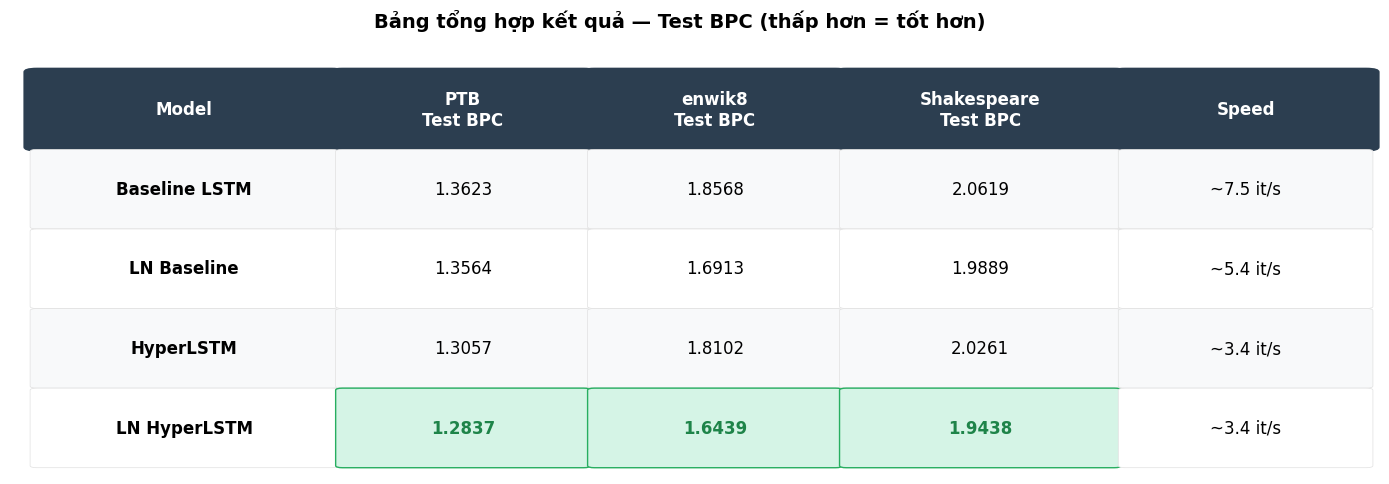
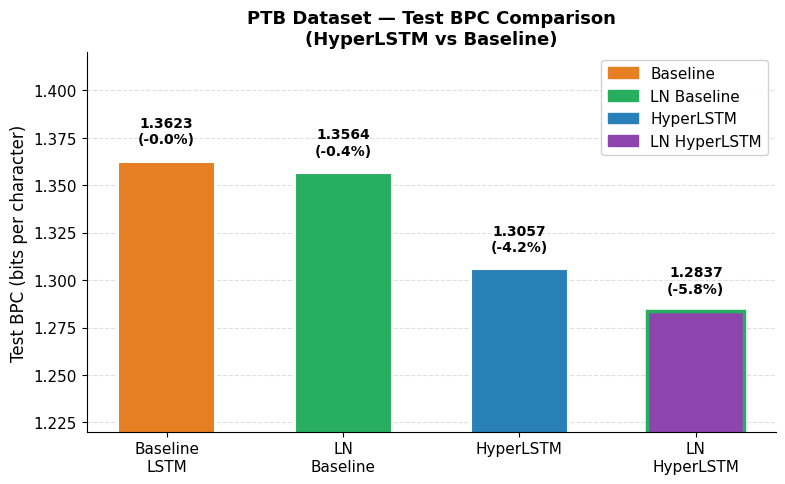
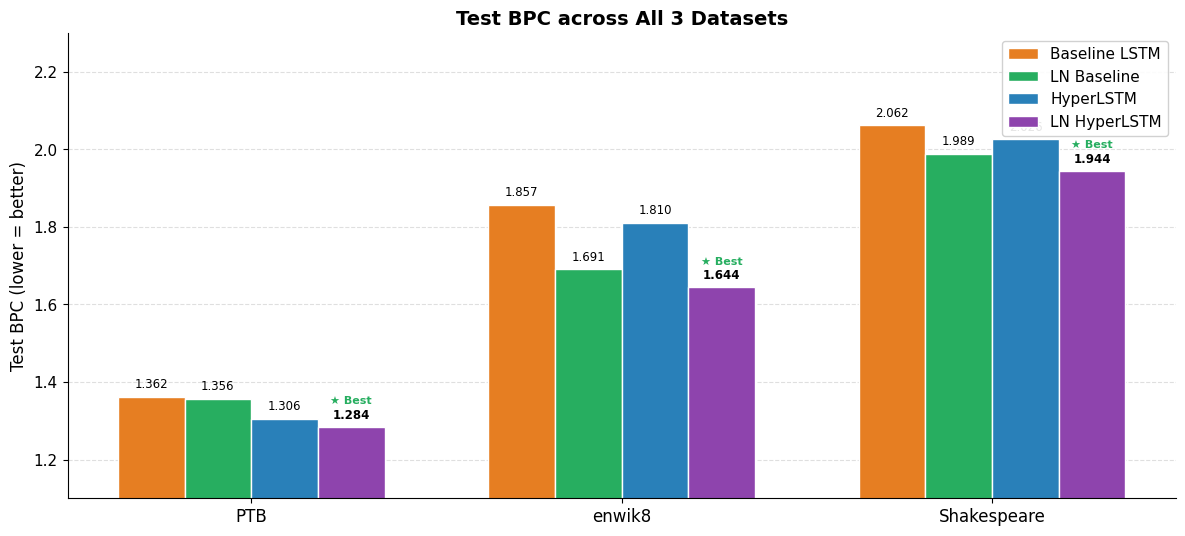
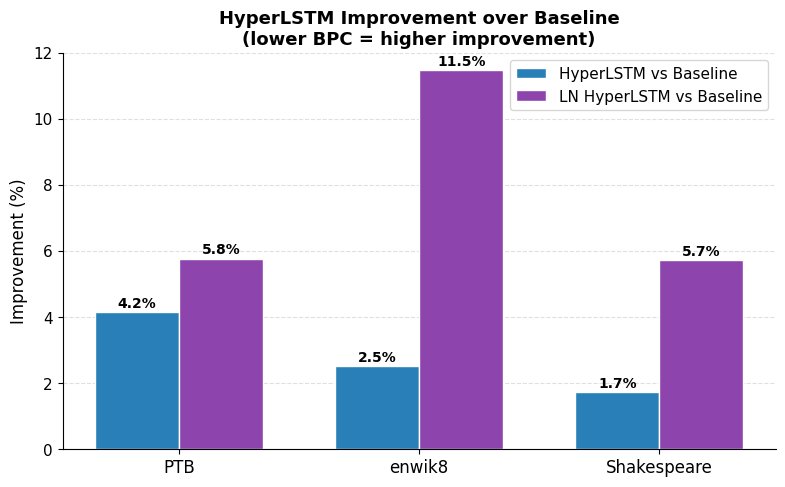
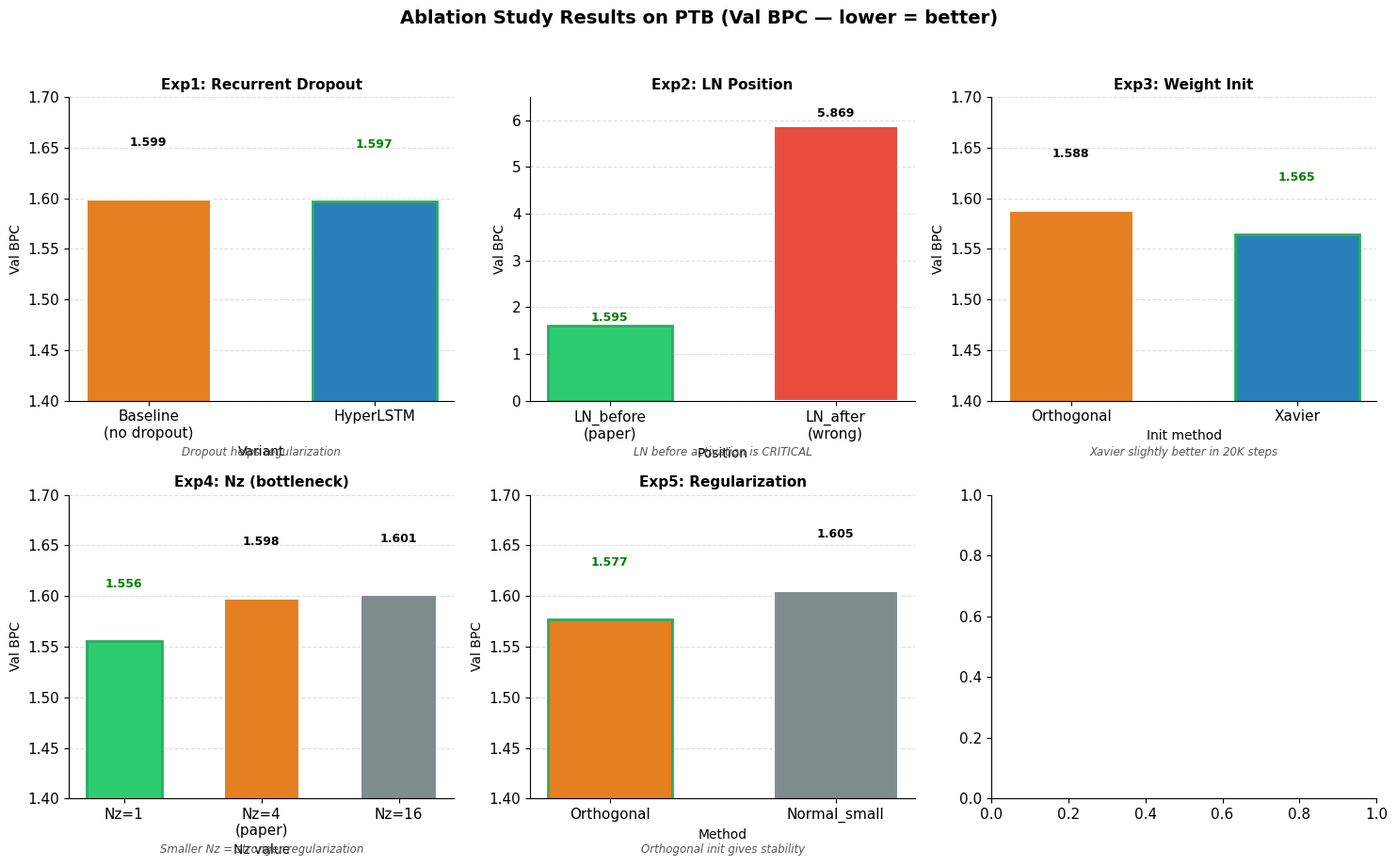
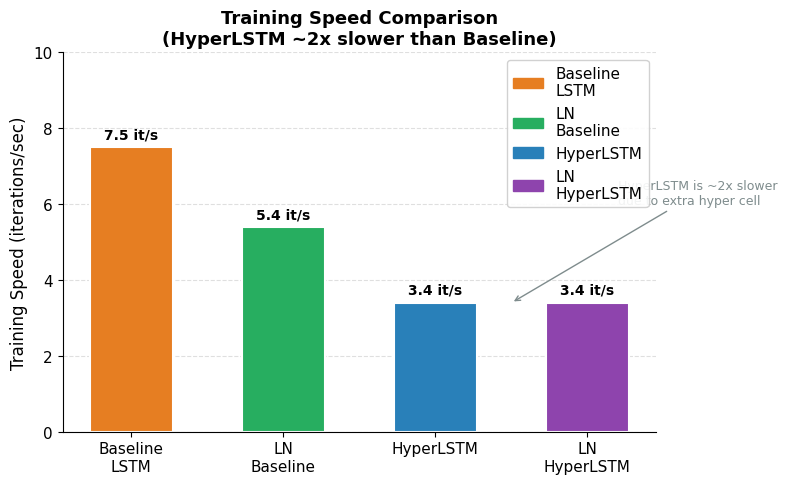
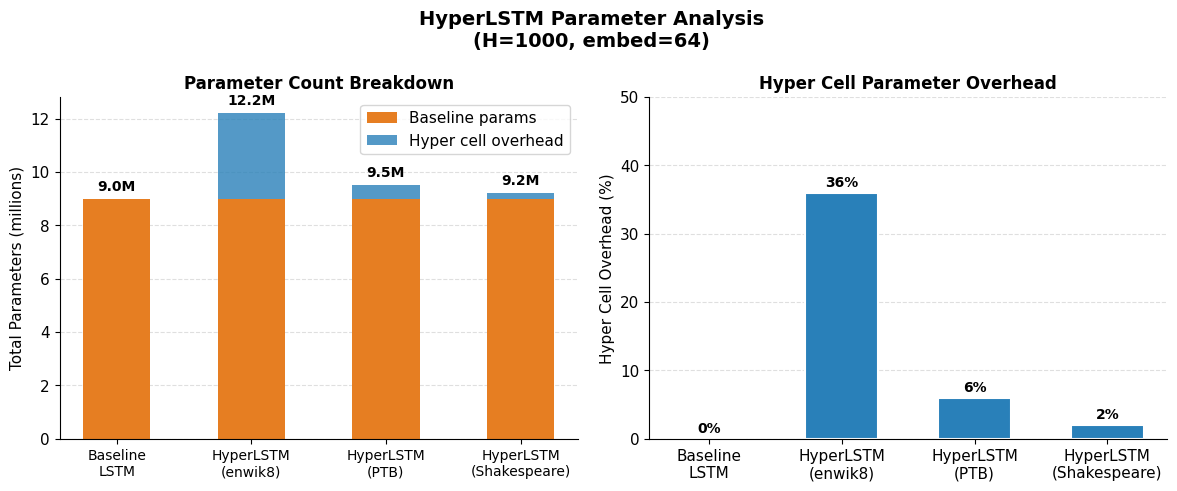
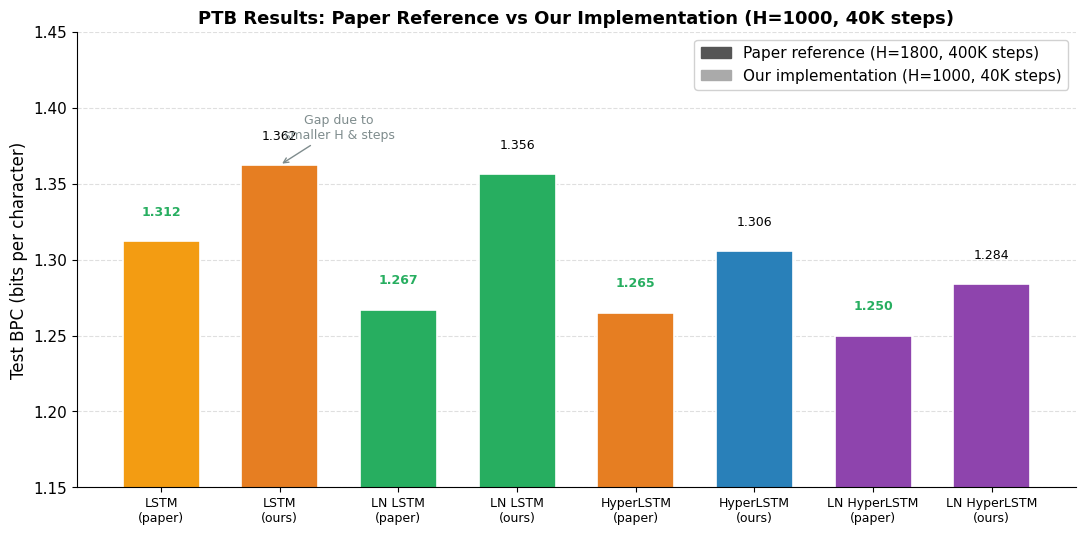
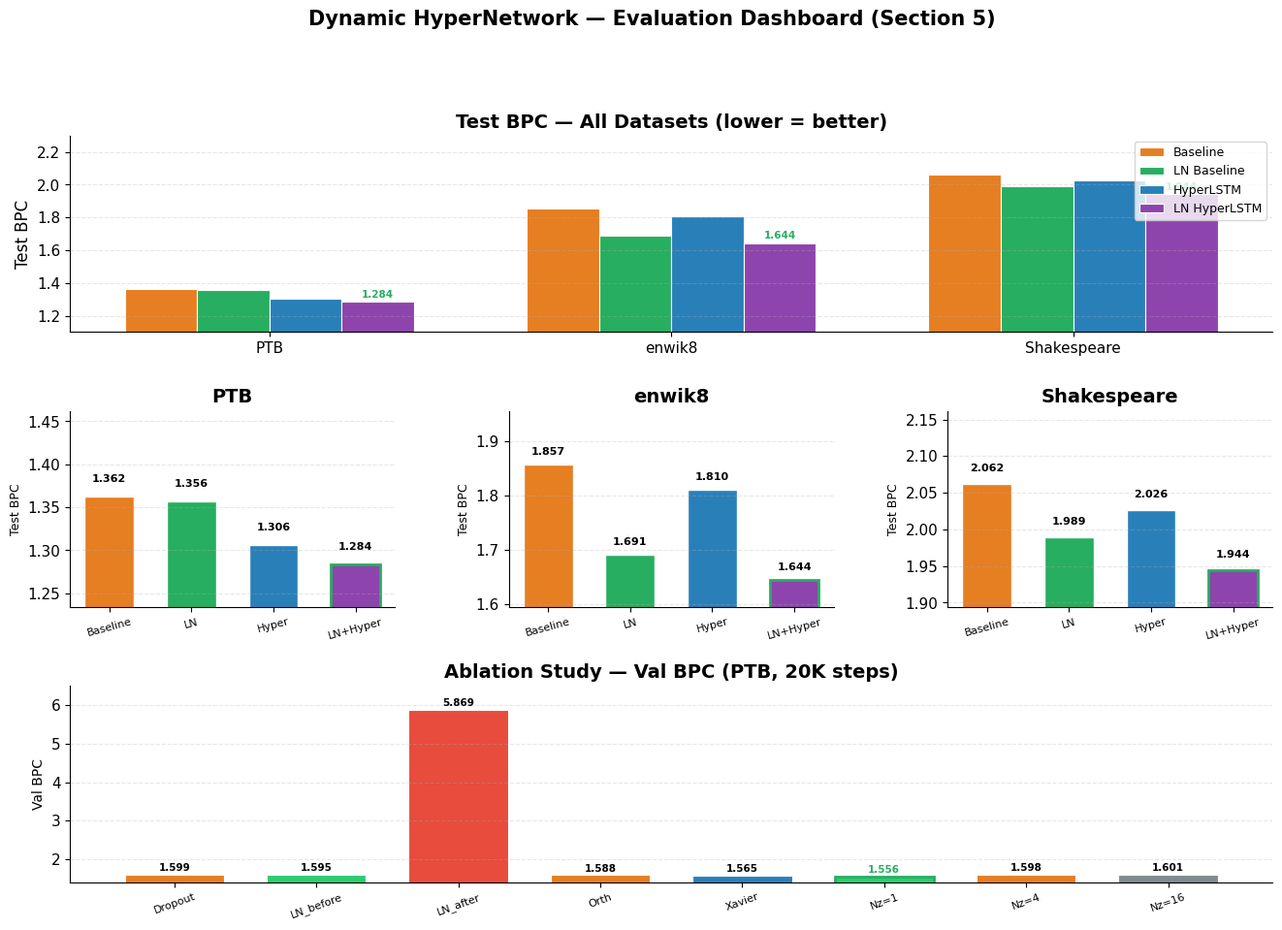

Generate these figures, in order, with matplotlib:
"""
Evaluation Visualization for Dynamic HyperNetwork Presentation
Creates professional charts and tables for Section 5: Evaluation (20%)
"""

import matplotlib
matplotlib.use('Agg')
import matplotlib.pyplot as plt
import matplotlib.patches as mpatches
import numpy as np
import os

os.makedirs("evaluation_charts", exist_ok=True)

# ============================================================================
# CHART STYLE SETUP
# ============================================================================
plt.rcParams.update({
    'font.family': 'DejaVu Sans',
    'font.size': 12,
    'axes.titlesize': 14,
    'axes.labelsize': 12,
    'xtick.labelsize': 11,
    'ytick.labelsize': 11,
    'legend.fontsize': 11,
    'figure.dpi': 150,
    'axes.spines.top': False,
    'axes.spines.right': False,
})

COLORS = {
    'baseline': '#E67E22',      # Orange
    'hyper': '#2980B9',          # Blue
    'ln': '#27AE60',             # Green
    'ln_hyper': '#8E44AD',       # Purple
    'light': '#F39C12',          # Light orange
    'dark_blue': '#1A5276',      # Dark blue
    'gray': '#7F8C8D',
    'red': '#E74C3C',
    'success': '#2ECC71',
}

# ============================================================================
# 1. SUMMARY TABLE — All 3 datasets
# ============================================================================
def plot_summary_table():
    """Create a summary table image for all 3 datasets"""
    fig, ax = plt.subplots(figsize=(14, 5))
    ax.axis('off')

    # Data
    headers = ['Model', 'PTB\nTest BPC', 'enwik8\nTest BPC', 'Shakespeare\nTest BPC', 'Speed']
    data = [
        ['Baseline LSTM', '1.3623', '1.8568', '2.0619', '~7.5 it/s'],
        ['LN Baseline',  '1.3564', '1.6913', '1.9889', '~5.4 it/s'],
        ['HyperLSTM',     '1.3057', '1.8102', '2.0261', '~3.4 it/s'],
        ['LN HyperLSTM',  '1.2837', '1.6439', '1.9438', '~3.4 it/s'],
    ]

    col_widths = [0.22, 0.18, 0.18, 0.20, 0.18]
    row_height = 0.18
    start_y = 0.78

    # Header
    x = 0.02
    for i, (h, w) in enumerate(zip(headers, col_widths)):
        ax.add_patch(mpatches.FancyBboxPatch(
            (x, start_y), w, row_height,
            boxstyle="round,pad=0.01", facecolor='#2C3E50',
            edgecolor='none', transform=ax.transAxes, clip_on=False))
        ax.text(x + w/2, start_y + row_height/2, h,
                ha='center', va='center', color='white',
                fontweight='bold', transform=ax.transAxes)
        x += w + 0.008

    # Data rows
    for row_idx, row in enumerate(data):
        y = start_y - (row_idx + 1) * (row_height + 0.01)
        x = 0.02
        bg_color = '#F8F9FA' if row_idx % 2 == 0 else 'white'

        for col_idx, (val, w) in enumerate(zip(row, col_widths)):
            ax.add_patch(mpatches.FancyBboxPatch(
                (x, y), w, row_height,
                boxstyle="round,pad=0.005", facecolor=bg_color,
                edgecolor='#E0E0E0', linewidth=0.5,
                transform=ax.transAxes, clip_on=False))

            # Bold model name
            fontweight = 'bold' if col_idx == 0 else 'normal'
            color = 'black'

            # Highlight best values
            if row_idx == 3 and col_idx in [1, 2, 3]:
                ax.add_patch(mpatches.FancyBboxPatch(
                    (x, y), w, row_height,
                    boxstyle="round,pad=0.005", facecolor='#D5F4E6',
                    edgecolor='#27AE60', linewidth=1,
                    transform=ax.transAxes, clip_on=False))
                color = '#1E8449'
                fontweight = 'bold'

            ax.text(x + w/2, y + row_height/2, val,
                    ha='center', va='center', color=color,
                    fontweight=fontweight, transform=ax.transAxes)
            x += w + 0.008

    ax.set_title('Bảng tổng hợp kết quả — Test BPC (thấp hơn = tốt hơn)',
                 fontsize=14, fontweight='bold', pad=20, loc='center')
    plt.tight_layout()
    plt.savefig('evaluation_charts/01_summary_table.png', dpi=150,
                bbox_inches='tight', facecolor='white')
    plt.close()
    print("Saved: 01_summary_table.png")


# ============================================================================
# 2. BAR CHART — PTB Test BPC Comparison
# ============================================================================
def plot_ptb_barchart():
    fig, ax = plt.subplots(figsize=(8, 5))

    models = ['Baseline\nLSTM', 'LN\nBaseline', 'HyperLSTM', 'LN\nHyperLSTM']
    values = [1.3623, 1.3564, 1.3057, 1.2837]
    colors = [COLORS['baseline'], COLORS['ln'], COLORS['hyper'], COLORS['ln_hyper']]

    bars = ax.bar(models, values, color=colors, width=0.55,
                  edgecolor='white', linewidth=1.5)

    # Highlight best
    bars[3].set_edgecolor('#27AE60')
    bars[3].set_linewidth(2.5)

    # Values on bars
    for bar, val in zip(bars, values):
        ypos = val + 0.008
        improvement = (values[0] - val) / values[0] * 100
        ax.text(bar.get_x() + bar.get_width()/2, ypos,
                f'{val}\n(-{improvement:.1f}%)',
                ha='center', va='bottom', fontsize=10, fontweight='bold')

    ax.set_ylabel('Test BPC (bits per character)', fontsize=12)
    ax.set_title('PTB Dataset — Test BPC Comparison\n(HyperLSTM vs Baseline)', fontsize=13, fontweight='bold')
    ax.set_ylim(1.22, 1.42)
    ax.yaxis.grid(True, linestyle='--', alpha=0.4)
    ax.set_axisbelow(True)

    # Legend
    patches = [mpatches.Patch(color=c, label=l)
               for c, l in zip(colors, ['Baseline', 'LN Baseline', 'HyperLSTM', 'LN HyperLSTM'])]
    ax.legend(handles=patches, loc='upper right', framealpha=0.9)

    plt.tight_layout()
    plt.savefig('evaluation_charts/02_ptb_barchart.png', dpi=150,
                bbox_inches='tight', facecolor='white')
    plt.close()
    print("Saved: 02_ptb_barchart.png")


# ============================================================================
# 3. GROUPED BAR — All 3 datasets
# ============================================================================
def plot_all_datasets_grouped():
    fig, ax = plt.subplots(figsize=(12, 5.5))

    datasets = ['PTB', 'enwik8', 'Shakespeare']
    x = np.arange(len(datasets))
    width = 0.18

    models_data = {
        'Baseline LSTM':  [1.3623, 1.8568, 2.0619],
        'LN Baseline':    [1.3564, 1.6913, 1.9889],
        'HyperLSTM':       [1.3057, 1.8102, 2.0261],
        'LN HyperLSTM':    [1.2837, 1.6439, 1.9438],
    }
    colors = [COLORS['baseline'], COLORS['ln'], COLORS['hyper'], COLORS['ln_hyper']]

    for i, (name, vals) in enumerate(models_data.items()):
        offset = (i - 1.5) * width
        bars = ax.bar(x + offset, vals, width, label=name, color=colors[i],
                      edgecolor='white', linewidth=1)
        # Labels on top
        for bar, val in zip(bars, vals):
            ax.text(bar.get_x() + bar.get_width()/2, val + 0.015,
                    f'{val:.3f}', ha='center', va='bottom', fontsize=8.5,
                    fontweight='bold' if i == 3 else 'normal')

    ax.set_xticks(x)
    ax.set_xticklabels(datasets, fontsize=12)
    ax.set_ylabel('Test BPC (lower = better)', fontsize=12)
    ax.set_title('Test BPC across All 3 Datasets', fontsize=14, fontweight='bold')
    ax.legend(loc='upper right', framealpha=0.9)
    ax.yaxis.grid(True, linestyle='--', alpha=0.4)
    ax.set_axisbelow(True)
    ax.set_ylim(1.1, 2.3)

    # Annotation for best (LN HyperLSTM)
    for i, val in enumerate(models_data['LN HyperLSTM']):
        ax.annotate('★ Best', xy=(x[i] + 1.5*width, val),
                    xytext=(x[i] + 1.5*width, val + 0.06),
                    ha='center', fontsize=8, color='#27AE60', fontweight='bold')

    plt.tight_layout()
    plt.savefig('evaluation_charts/03_all_datasets_grouped.png', dpi=150,
                bbox_inches='tight', facecolor='white')
    plt.close()
    print("Saved: 03_all_datasets_grouped.png")


# ============================================================================
# 4. IMPROVEMENT % BAR CHART
# ============================================================================
def plot_improvement_bars():
    fig, ax = plt.subplots(figsize=(8, 5))

    models = ['PTB', 'enwik8', 'Shakespeare']
    hyper_imp = []  # HyperLSTM vs Baseline
    ln_hyper_imp = []  # LN HyperLSTM vs Baseline

    for ds, baseline, hyper, ln_hyper in [
        ('PTB', 1.3623, 1.3057, 1.2837),
        ('enwik8', 1.8568, 1.8102, 1.6439),
        ('Shakespeare', 2.0619, 2.0261, 1.9438),
    ]:
        hyper_imp.append((baseline - hyper) / baseline * 100)
        ln_hyper_imp.append((baseline - ln_hyper) / baseline * 100)

    x = np.arange(len(models))
    width = 0.35
    bars1 = ax.bar(x - width/2, hyper_imp, width, label='HyperLSTM vs Baseline',
                   color=COLORS['hyper'], edgecolor='white')
    bars2 = ax.bar(x + width/2, ln_hyper_imp, width, label='LN HyperLSTM vs Baseline',
                   color=COLORS['ln_hyper'], edgecolor='white')

    for bar, val in zip(bars1, hyper_imp):
        ax.text(bar.get_x() + bar.get_width()/2, val + 0.05,
                f'{val:.1f}%', ha='center', va='bottom', fontsize=10, fontweight='bold')
    for bar, val in zip(bars2, ln_hyper_imp):
        ax.text(bar.get_x() + bar.get_width()/2, val + 0.05,
                f'{val:.1f}%', ha='center', va='bottom', fontsize=10, fontweight='bold')

    ax.set_xticks(x)
    ax.set_xticklabels(models, fontsize=12)
    ax.set_ylabel('Improvement (%)', fontsize=12)
    ax.set_title('HyperLSTM Improvement over Baseline\n(lower BPC = higher improvement)',
                 fontsize=13, fontweight='bold')
    ax.yaxis.grid(True, linestyle='--', alpha=0.4)
    ax.set_axisbelow(True)
    ax.legend(loc='upper right')
    ax.set_ylim(0, 12)

    plt.tight_layout()
    plt.savefig('evaluation_charts/04_improvement_bars.png', dpi=150,
                bbox_inches='tight', facecolor='white')
    plt.close()
    print("Saved: 04_improvement_bars.png")


# ============================================================================
# 5. ABLATION RESULTS BAR CHART
# ============================================================================
def plot_ablation_results():
    fig, axes = plt.subplots(2, 3, figsize=(15, 9))
    axes = axes.flatten()

    # Experiment data
    experiments = [
        {
            'title': 'Exp1: Recurrent Dropout',
            'xlabel': 'Variant',
            'labels': ['Baseline\n(no dropout)', 'HyperLSTM'],
            'values': [1.5987, 1.5969],
            'colors': [COLORS['baseline'], COLORS['hyper']],
            'best_idx': 1,
            'note': 'Dropout helps regularization'
        },
        {
            'title': 'Exp2: LN Position',
            'xlabel': 'Position',
            'labels': ['LN_before\n(paper)', 'LN_after\n(wrong)'],
            'values': [1.5954, 5.8690],
            'colors': [COLORS['success'], COLORS['red']],
            'best_idx': 0,
            'note': 'LN before activation is CRITICAL'
        },
        {
            'title': 'Exp3: Weight Init',
            'xlabel': 'Init method',
            'labels': ['Orthogonal', 'Xavier'],
            'values': [1.5877, 1.5647],
            'colors': [COLORS['baseline'], COLORS['hyper']],
            'best_idx': 1,
            'note': 'Xavier slightly better in 20K steps'
        },
        {
            'title': 'Exp4: Nz (bottleneck)',
            'xlabel': 'Nz value',
            'labels': ['Nz=1', 'Nz=4\n(paper)', 'Nz=16'],
            'values': [1.5555, 1.5978, 1.6008],
            'colors': [COLORS['success'], COLORS['baseline'], COLORS['gray']],
            'best_idx': 0,
            'note': 'Smaller Nz = stronger regularization'
        },
        {
            'title': 'Exp5: Regularization',
            'xlabel': 'Method',
            'labels': ['Orthogonal', 'Normal_small'],
            'values': [1.5771, 1.6052],
            'colors': [COLORS['baseline'], COLORS['gray']],
            'best_idx': 0,
            'note': 'Orthogonal init gives stability'
        },
    ]

    for ax, exp in zip(axes, experiments):
        bars = ax.bar(exp['labels'], exp['values'], color=exp['colors'],
                     width=0.55, edgecolor='white', linewidth=1.5)
        bars[exp['best_idx']].set_edgecolor('#27AE60')
        bars[exp['best_idx']].set_linewidth(2)

        for bar, val in zip(bars, exp['values']):
            ax.text(bar.get_x() + bar.get_width()/2,
                    val + (0.05 if val < 3 else 0.15),
                    f'{val:.3f}', ha='center', va='bottom',
                    fontsize=9, fontweight='bold',
                    color='green' if bar == bars[exp['best_idx']] else 'black')

        ax.set_title(exp['title'], fontsize=11, fontweight='bold')
        ax.set_xlabel(exp['xlabel'], fontsize=10)
        ax.set_ylabel('Val BPC', fontsize=10)
        ax.yaxis.grid(True, linestyle='--', alpha=0.4)
        ax.set_axisbelow(True)

        # Set ylim for LN_after experiment (very high value)
        if exp['title'] == 'Exp2: LN Position':
            ax.set_ylim(0, 6.5)
        else:
            ax.set_ylim(1.4, 1.7)

        ax.text(0.5, -0.18, exp['note'], ha='center', fontsize=8.5,
                 style='italic', color='#555', transform=ax.transAxes)

    plt.suptitle('Ablation Study Results on PTB (Val BPC — lower = better)',
                 fontsize=14, fontweight='bold', y=1.02)
    plt.tight_layout()
    plt.savefig('evaluation_charts/05_ablation_results.png', dpi=150,
                bbox_inches='tight', facecolor='white')
    plt.close()
    print("Saved: 05_ablation_results.png")


# ============================================================================
# 6. TRAINING SPEED COMPARISON
# ============================================================================
def plot_speed_comparison():
    fig, ax = plt.subplots(figsize=(8, 5))

    models = ['Baseline\nLSTM', 'LN\nBaseline', 'HyperLSTM', 'LN\nHyperLSTM']
    speeds = [7.5, 5.4, 3.4, 3.4]  # it/s approximate
    colors = [COLORS['baseline'], COLORS['ln'], COLORS['hyper'], COLORS['ln_hyper']]

    bars = ax.bar(models, speeds, color=colors, width=0.55,
                  edgecolor='white', linewidth=1.5)

    for bar, val in zip(bars, speeds):
        ax.text(bar.get_x() + bar.get_width()/2, val + 0.15,
                f'{val} it/s', ha='center', va='bottom',
                fontsize=10, fontweight='bold')

    ax.set_ylabel('Training Speed (iterations/sec)', fontsize=12)
    ax.set_title('Training Speed Comparison\n(HyperLSTM ~2x slower than Baseline)',
                 fontsize=13, fontweight='bold')
    ax.set_ylim(0, 10)
    ax.yaxis.grid(True, linestyle='--', alpha=0.4)
    ax.set_axisbelow(True)

    # Annotation
    ax.annotate('HyperLSTM is ~2x slower\ndue to extra hyper cell',
                xy=(2.5, 3.4), xytext=(3.2, 6),
                arrowprops=dict(arrowstyle='->', color=COLORS['gray']),
                fontsize=9, color=COLORS['gray'])

    patches = [mpatches.Patch(color=c, label=l)
               for c, l in zip(colors, models)]
    ax.legend(handles=patches, loc='upper right', framealpha=0.9)

    plt.tight_layout()
    plt.savefig('evaluation_charts/06_speed_comparison.png', dpi=150,
                bbox_inches='tight', facecolor='white')
    plt.close()
    print("Saved: 06_speed_comparison.png")


# ============================================================================
# 7. PARAMETER COUNT COMPARISON
# ============================================================================
def plot_params_comparison():
    fig, (ax1, ax2) = plt.subplots(1, 2, figsize=(12, 5))

    # Left: Parameter count
    configs = [
        ('Baseline\nLSTM',  'PTB/enwik8'),
        ('HyperLSTM\n(HH=128)', 'enwik8'),
        ('HyperLSTM\n(HH=32)',  'PTB'),
        ('HyperLSTM\n(HH=16)',  'Shakespeare'),
    ]

    # Approximate parameter counts
    baseline_params = 9_000_000   # ~9M for H=1000, embed=64
    hyper_overhead = {
        'enwik8': 3_200_000,   # HH=128, HE=64
        'PTB': 500_000,          # HH=32, HE=4
        'Shakespeare': 200_000,  # HH=16, HE=4
    }

    labels = ['Baseline\nLSTM', 'HyperLSTM\n(enwik8)', 'HyperLSTM\n(PTB)', 'HyperLSTM\n(Shakespeare)']
    # Total params = baseline + hyper cell overhead
    total_params = [
        baseline_params / 1e6,
        (baseline_params + hyper_overhead['enwik8']) / 1e6,
        (baseline_params + hyper_overhead['PTB']) / 1e6,
        (baseline_params + hyper_overhead['Shakespeare']) / 1e6,
    ]
    hyper_overhead_vals = [0,
                           hyper_overhead['enwik8'] / 1e6,
                           hyper_overhead['PTB'] / 1e6,
                           hyper_overhead['Shakespeare'] / 1e6]

    x = np.arange(len(labels))
    width = 0.5
    ax1.bar(x, baseline_params / 1e6, width, label='Baseline params',
            color=COLORS['baseline'])
    ax1.bar(x, hyper_overhead_vals, width, bottom=baseline_params/1e6,
            label='Hyper cell overhead', color=COLORS['hyper'], alpha=0.8)

    for i, (base, overhead, total) in enumerate(zip(
            [baseline_params/1e6]*4, hyper_overhead_vals, total_params)):
        ax1.text(i, total + 0.2, f'{total:.1f}M', ha='center',
                 va='bottom', fontsize=10, fontweight='bold')

    ax1.set_xticks(x)
    ax1.set_xticklabels(labels, fontsize=10)
    ax1.set_ylabel('Total Parameters (millions)', fontsize=11)
    ax1.set_title('Parameter Count Breakdown', fontsize=12, fontweight='bold')
    ax1.legend(loc='upper right')
    ax1.yaxis.grid(True, linestyle='--', alpha=0.4)
    ax1.set_axisbelow(True)

    # Right: Overhead %
    overhead_pct = [0, 36, 6, 2]  # Approximate
    colors_bar = [COLORS['baseline'], COLORS['hyper'], COLORS['hyper'], COLORS['hyper']]
    ax2.bar(labels, overhead_pct, color=colors_bar, width=0.55,
            edgecolor='white', linewidth=1.5)
    for i, val in enumerate(overhead_pct):
        ax2.text(i, val + 0.5, f'{val}%', ha='center', va='bottom',
                 fontsize=10, fontweight='bold')

    ax2.set_ylabel('Hyper Cell Overhead (%)', fontsize=11)
    ax2.set_title('Hyper Cell Parameter Overhead', fontsize=12, fontweight='bold')
    ax2.yaxis.grid(True, linestyle='--', alpha=0.4)
    ax2.set_axisbelow(True)
    ax2.set_ylim(0, 50)

    plt.suptitle('HyperLSTM Parameter Analysis\n(H=1000, embed=64)', fontsize=14, fontweight='bold')
    plt.tight_layout()
    plt.savefig('evaluation_charts/07_params_overhead.png', dpi=150,
                bbox_inches='tight', facecolor='white')
    plt.close()
    print("Saved: 07_params_overhead.png")


# ============================================================================
# 8. PAPER COMPARISON BAR
# ============================================================================
def plot_paper_comparison():
    fig, ax = plt.subplots(figsize=(11, 5.5))

    # PTB comparison: paper vs our impl
    labels = [
        'LSTM\n(paper)', 'LSTM\n(ours)',
        'LN LSTM\n(paper)', 'LN LSTM\n(ours)',
        'HyperLSTM\n(paper)', 'HyperLSTM\n(ours)',
        'LN HyperLSTM\n(paper)', 'LN HyperLSTM\n(ours)',
    ]
    bpc_paper = [1.312, 1.3623, 1.267, 1.3564, 1.265, 1.3057, 1.250, 1.2837]
    colors_bar = ['#F39C12', COLORS['baseline'],
                  '#27AE60', COLORS['ln'],
                  '#E67E22', COLORS['hyper'],
                  '#8E44AD', COLORS['ln_hyper']]

    x = np.arange(len(labels))
    bars = ax.bar(x, bpc_paper, color=colors_bar, width=0.65,
                  edgecolor='white', linewidth=1.2)

    for bar, val, label in zip(bars, bpc_paper, labels):
        color = '#27AE60' if 'paper' in label else 'black'
        fw = 'bold' if 'paper' in label else 'normal'
        ax.text(bar.get_x() + bar.get_width()/2, val + 0.015,
                f'{val:.3f}', ha='center', va='bottom',
                fontsize=9, color=color, fontweight=fw)

    ax.set_xticks(x)
    ax.set_xticklabels(labels, fontsize=9)
    ax.set_ylabel('Test BPC (bits per character)', fontsize=12)
    ax.set_title('PTB Results: Paper Reference vs Our Implementation (H=1000, 40K steps)',
                 fontsize=13, fontweight='bold')
    ax.set_ylim(1.15, 1.45)
    ax.yaxis.grid(True, linestyle='--', alpha=0.4)
    ax.set_axisbelow(True)

    # Legend
    legend_elements = [
        mpatches.Patch(color='#555', label='Paper reference (H=1800, 400K steps)'),
        mpatches.Patch(color='#AAA', label='Our implementation (H=1000, 40K steps)'),
    ]
    ax.legend(handles=legend_elements, loc='upper right', framealpha=0.9)

    # Gap annotation
    ax.annotate('Gap due to\nsmaller H & steps',
                xy=(1, 1.3623), xytext=(1.5, 1.38),
                arrowprops=dict(arrowstyle='->', color=COLORS['gray']),
                fontsize=9, color=COLORS['gray'], ha='center')

    plt.tight_layout()
    plt.savefig('evaluation_charts/08_paper_comparison.png', dpi=150,
                bbox_inches='tight', facecolor='white')
    plt.close()
    print("Saved: 08_paper_comparison.png")


# ============================================================================
# 9. FULL EVALUATION DASHBOARD
# ============================================================================
def plot_dashboard():
    fig = plt.figure(figsize=(16, 10))

    gs = fig.add_gridspec(3, 3, hspace=0.4, wspace=0.35)
    ax_summary = fig.add_subplot(gs[0, :])
    ax_ptb = fig.add_subplot(gs[1, 0])
    ax_enwik = fig.add_subplot(gs[1, 1])
    ax_shk = fig.add_subplot(gs[1, 2])
    ax_ablation = fig.add_subplot(gs[2, :])

    # --- Summary: grouped bar all datasets ---
    datasets = ['PTB', 'enwik8', 'Shakespeare']
    x = np.arange(len(datasets))
    width = 0.18
    models_data = {
        'Baseline':  [1.3623, 1.8568, 2.0619],
        'LN Baseline': [1.3564, 1.6913, 1.9889],
        'HyperLSTM':  [1.3057, 1.8102, 2.0261],
        'LN HyperLSTM': [1.2837, 1.6439, 1.9438],
    }
    colors = [COLORS['baseline'], COLORS['ln'], COLORS['hyper'], COLORS['ln_hyper']]
    for i, (name, vals) in enumerate(models_data.items()):
        offset = (i - 1.5) * width
        bars = ax_summary.bar(x + offset, vals, width, label=name, color=colors[i],
                              edgecolor='white', linewidth=0.8)
        for bar, val in zip(bars, vals):
            if i == 3:
                ax_summary.text(bar.get_x() + bar.get_width()/2, val + 0.015,
                               f'{val:.3f}', ha='center', va='bottom', fontsize=7.5,
                               fontweight='bold', color='#27AE60')
    ax_summary.set_xticks(x)
    ax_summary.set_xticklabels(datasets)
    ax_summary.set_ylabel('Test BPC')
    ax_summary.set_title('Test BPC — All Datasets (lower = better)', fontweight='bold')
    ax_summary.legend(loc='upper right', fontsize=9)
    ax_summary.yaxis.grid(True, linestyle='--', alpha=0.3)
    ax_summary.set_ylim(1.1, 2.3)

    # --- Per-dataset bars ---
    for ax, ds_name, vals, model_names in [
        (ax_ptb, 'PTB', [1.3623, 1.3564, 1.3057, 1.2837],
         ['Baseline', 'LN', 'Hyper', 'LN+Hyper']),
        (ax_enwik, 'enwik8', [1.8568, 1.6913, 1.8102, 1.6439],
         ['Baseline', 'LN', 'Hyper', 'LN+Hyper']),
        (ax_shk, 'Shakespeare', [2.0619, 1.9889, 2.0261, 1.9438],
         ['Baseline', 'LN', 'Hyper', 'LN+Hyper']),
    ]:
        bars = ax.bar(model_names, vals, color=colors, width=0.6,
                      edgecolor='white', linewidth=1)
        bars[-1].set_edgecolor('#27AE60')
        bars[-1].set_linewidth(2)
        for bar, val in zip(bars, vals):
            ax.text(bar.get_x() + bar.get_width()/2, val + 0.015,
                    f'{val:.3f}', ha='center', va='bottom',
                    fontsize=8, fontweight='bold')
        ax.set_title(ds_name, fontweight='bold')
        ax.set_ylabel('Test BPC', fontsize=9)
        ax.set_xticklabels(model_names, fontsize=8, rotation=15)
        ax.yaxis.grid(True, linestyle='--', alpha=0.3)
        ax.set_ylim(min(vals) - 0.05, max(vals) + 0.1)

    # --- Ablation summary (simplified) ---
    abla_labels = ['Dropout', 'LN_before', 'LN_after', 'Orth', 'Xavier', 'Nz=1', 'Nz=4', 'Nz=16']
    abla_vals = [1.5987, 1.5954, 5.8690, 1.5877, 1.5647, 1.5555, 1.5978, 1.6008]
    abla_colors = [COLORS['baseline'], COLORS['success'], COLORS['red'],
                   COLORS['baseline'], COLORS['hyper'],
                   COLORS['success'], COLORS['baseline'], COLORS['gray']]
    best_idx = abla_vals.index(min(abla_vals))

    bars = ax_ablation.bar(abla_labels, abla_vals, color=abla_colors,
                           width=0.7, edgecolor='white', linewidth=0.8)
    bars[best_idx].set_edgecolor('#27AE60')
    bars[best_idx].set_linewidth(2)
    for bar, val in zip(bars, abla_vals):
        ax_ablation.text(bar.get_x() + bar.get_width()/2,
                         val + 0.05, f'{val:.3f}', ha='center',
                         va='bottom', fontsize=7.5, fontweight='bold',
                         color='#27AE60' if val == min(abla_vals) else 'black')

    ax_ablation.set_title('Ablation Study — Val BPC (PTB, 20K steps)',
                          fontweight='bold')
    ax_ablation.set_ylabel('Val BPC', fontsize=10)
    ax_ablation.set_xticklabels(abla_labels, fontsize=8, rotation=20)
    ax_ablation.yaxis.grid(True, linestyle='--', alpha=0.3)
    if max(abla_vals) > 3:
        ax_ablation.set_ylim(1.4, 6.5)
    else:
        ax_ablation.set_ylim(1.4, 1.8)
    ax_ablation.set_ylim(1.4, 6.5)

    plt.suptitle('Dynamic HyperNetwork — Evaluation Dashboard (Section 5)',
                 fontsize=15, fontweight='bold', y=1.01)
    plt.savefig('evaluation_charts/09_evaluation_dashboard.png', dpi=120,
                bbox_inches='tight', facecolor='white')
    plt.close()
    print("Saved: 09_evaluation_dashboard.png")


# ============================================================================
# RUN ALL
# ============================================================================
if __name__ == "__main__":
    print("Generating evaluation charts for HyperLSTM presentation...")
    print("=" * 60)

    plot_summary_table()
    plot_ptb_barchart()
    plot_all_datasets_grouped()
    plot_improvement_bars()
    plot_ablation_results()
    plot_speed_comparison()
    plot_params_comparison()
    plot_paper_comparison()
    plot_dashboard()

    print("=" * 60)
    print(f"Done! All charts saved in ./evaluation_charts/")
    print("  Run 'open evaluation_charts/' to preview")
